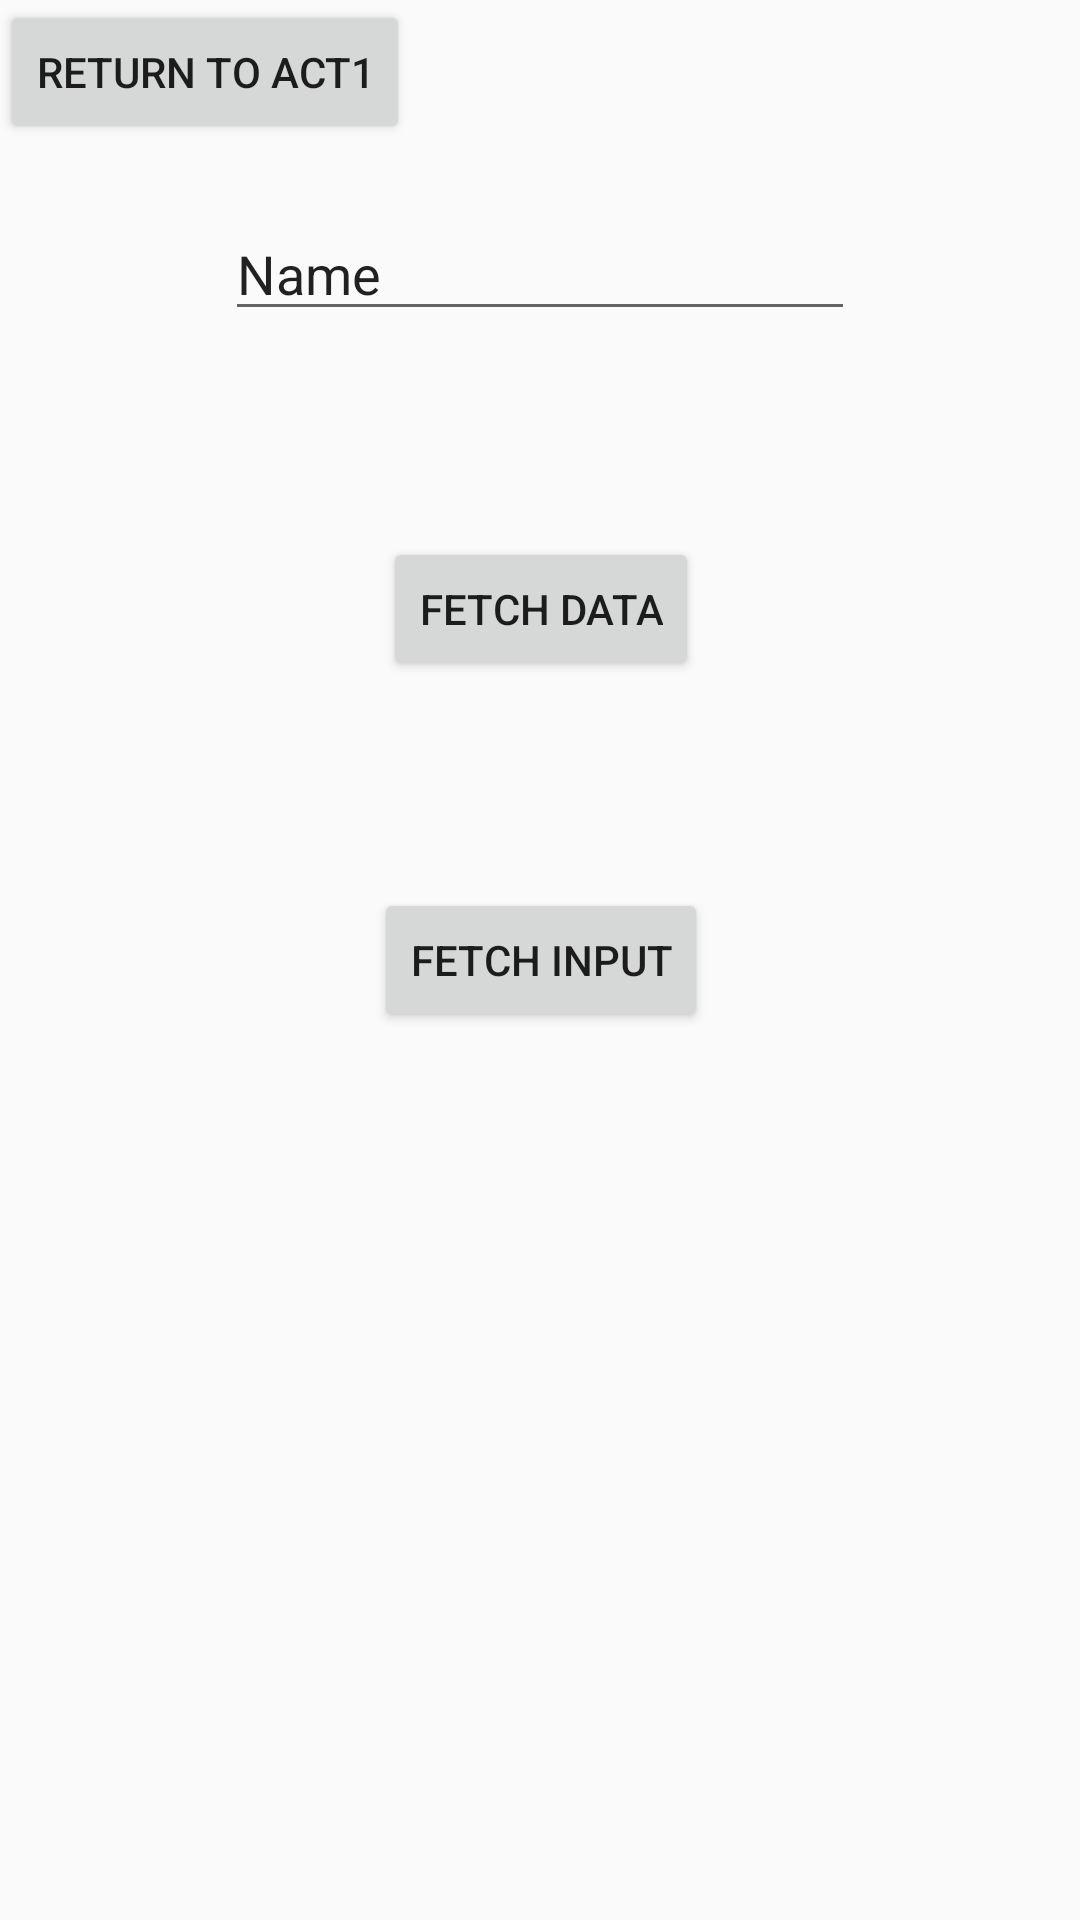

Produce the Android XML layout that renders to this screen, including the resource entries it uses.
<!-- AndroidManifest.xml: application theme Theme.AppCompat.DayNight -->
<!-- res/layout/activity_d_b_access.xml -->
<?xml version="1.0" encoding="utf-8"?>
<androidx.constraintlayout.widget.ConstraintLayout xmlns:android="http://schemas.android.com/apk/res/android"
    xmlns:app="http://schemas.android.com/apk/res-auto"
    xmlns:tools="http://schemas.android.com/tools"
    android:layout_width="match_parent"
    android:layout_height="match_parent">

    <EditText
        android:id="@+id/editTextTextPersonName3"
        android:layout_width="wrap_content"
        android:layout_height="wrap_content"
        android:ems="10"
        android:inputType="textPersonName"
        android:text="Name"
        app:layout_constraintBottom_toTopOf="@+id/button4"
        app:layout_constraintEnd_toEndOf="parent"
        app:layout_constraintHorizontal_bias="0.5"
        app:layout_constraintStart_toStartOf="parent"
        app:layout_constraintTop_toTopOf="parent" />

    <Button
        android:id="@+id/button3"
        android:layout_width="wrap_content"
        android:layout_height="wrap_content"
        android:text="Fetch Input"
        app:layout_constraintBottom_toBottomOf="parent"
        app:layout_constraintEnd_toEndOf="parent"
        app:layout_constraintHorizontal_bias="0.501"
        app:layout_constraintStart_toStartOf="parent"
        app:layout_constraintTop_toTopOf="parent" />

    <Button
        android:id="@+id/button4"
        android:layout_width="wrap_content"
        android:layout_height="wrap_content"
        android:text="Fetch Data"
        app:layout_constraintBottom_toTopOf="@+id/button3"
        app:layout_constraintEnd_toEndOf="parent"
        app:layout_constraintHorizontal_bias="0.501"
        app:layout_constraintStart_toStartOf="parent"
        app:layout_constraintTop_toBottomOf="@+id/editTextTextPersonName3" />

    <Button
        android:id="@+id/button5"
        android:layout_width="wrap_content"
        android:layout_height="wrap_content"
        android:text="Return to Act1"
        tools:layout_editor_absoluteX="17dp"
        tools:layout_editor_absoluteY="572dp" />
</androidx.constraintlayout.widget.ConstraintLayout>
<!-- resources referenced by this layout -->
<resources>

</resources>
